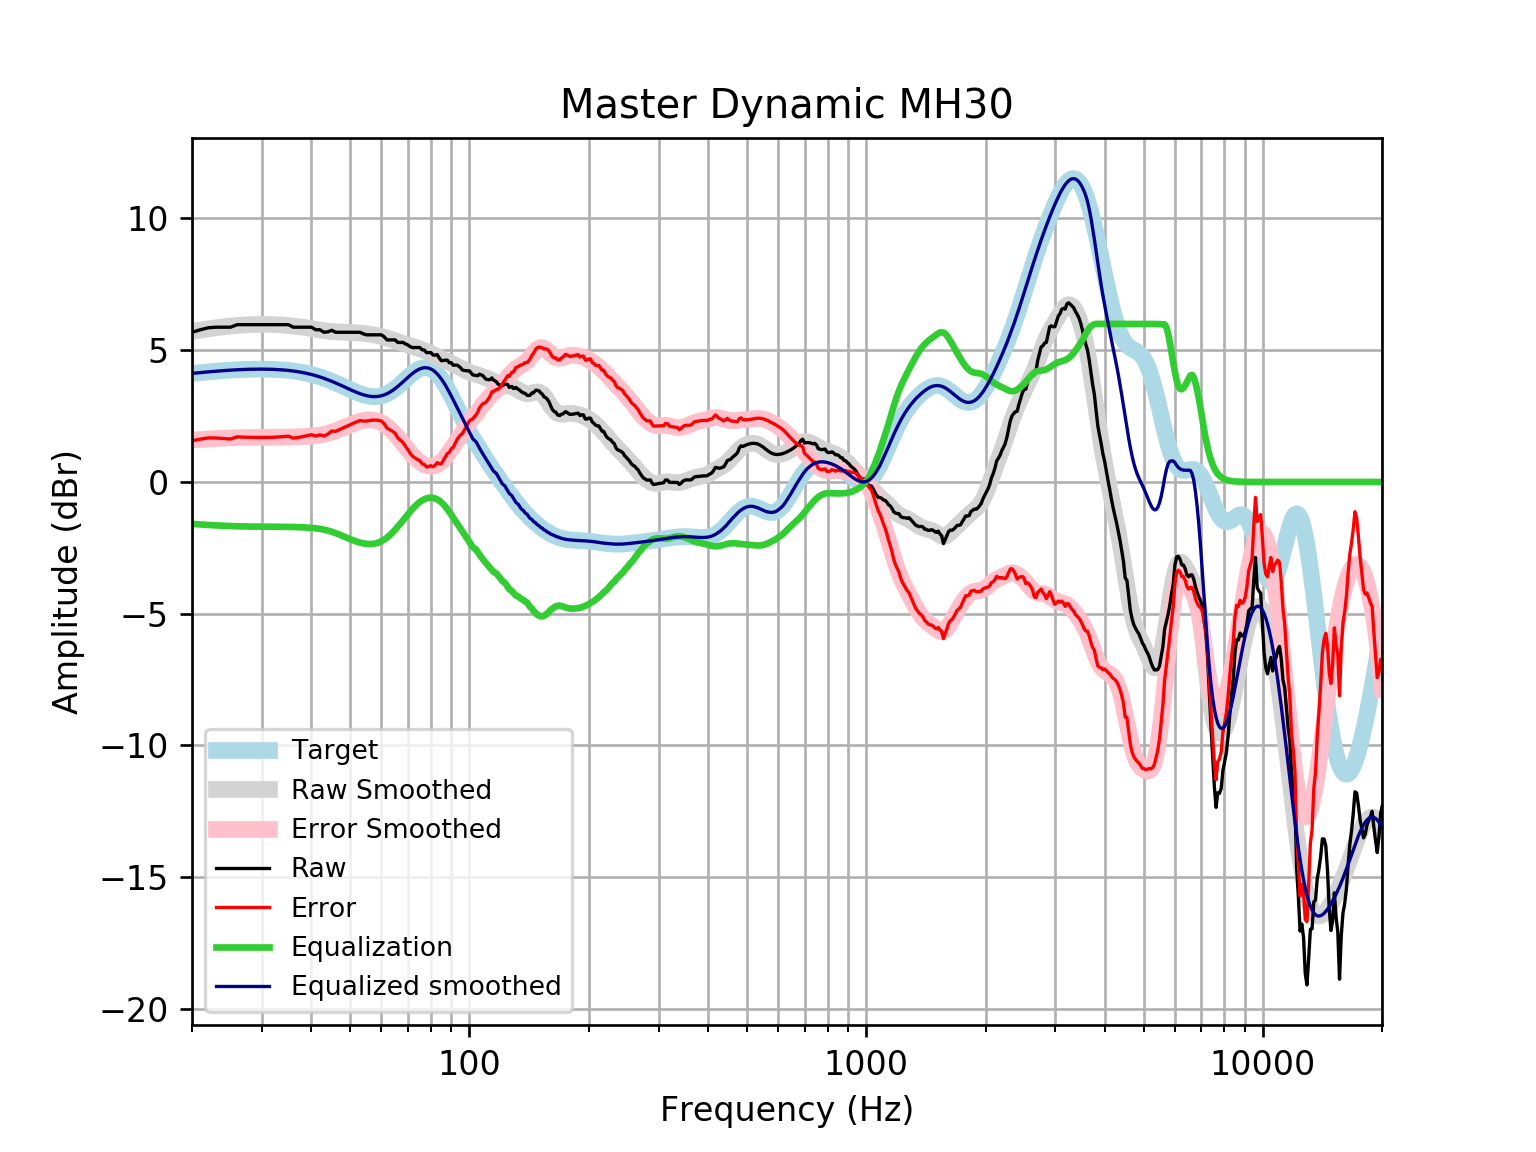

Data behind this chart, as committed beside it:
frequency, raw, error, smoothed, error_smoothed, equalization, equalized_raw, equalized_smoothed, target
20, 5.682, 1.561, 5.712, 1.591, -1.591, 4.09, 4.121, 4.121
21, 5.778, 1.626, 5.765, 1.613, -1.613, 4.165, 4.152, 4.152
22, 5.854, 1.673, 5.813, 1.632, -1.632, 4.221, 4.18, 4.18
23, 5.875, 1.669, 5.854, 1.649, -1.649, 4.226, 4.205, 4.205
24, 5.875, 1.648, 5.889, 1.662, -1.662, 4.212, 4.227, 4.227
25, 5.875, 1.63, 5.918, 1.673, -1.673, 4.201, 4.245, 4.245
26, 5.971, 1.712, 5.941, 1.681, -1.681, 4.29, 4.259, 4.259
27, 5.971, 1.7, 5.958, 1.687, -1.687, 4.284, 4.271, 4.271
28, 5.971, 1.693, 5.97, 1.691, -1.691, 4.28, 4.279, 4.278
29, 5.971, 1.688, 5.977, 1.694, -1.694, 4.277, 4.283, 4.283
30, 5.971, 1.687, 5.98, 1.696, -1.696, 4.275, 4.284, 4.284
31, 5.971, 1.69, 5.979, 1.697, -1.697, 4.274, 4.281, 4.281
32, 5.971, 1.696, 5.974, 1.699, -1.699, 4.272, 4.275, 4.275
33, 5.971, 1.706, 5.965, 1.7, -1.7, 4.271, 4.265, 4.265
34, 5.971, 1.72, 5.953, 1.702, -1.702, 4.269, 4.251, 4.251
35, 5.971, 1.738, 5.938, 1.705, -1.705, 4.266, 4.233, 4.233
36, 5.875, 1.663, 5.92, 1.709, -1.709, 4.166, 4.211, 4.211
37, 5.875, 1.689, 5.899, 1.714, -1.714, 4.16, 4.185, 4.185
38, 5.875, 1.72, 5.875, 1.721, -1.721, 4.154, 4.154, 4.155
39, 5.875, 1.755, 5.849, 1.73, -1.73, 4.144, 4.119, 4.12
40, 5.875, 1.794, 5.822, 1.742, -1.742, 4.132, 4.079, 4.08
41, 5.778, 1.741, 5.794, 1.759, -1.759, 4.019, 4.035, 4.037
42, 5.778, 1.789, 5.768, 1.781, -1.781, 3.997, 3.987, 3.989
43, 5.682, 1.745, 5.744, 1.809, -1.809, 3.873, 3.935, 3.937
44, 5.698, 1.817, 5.725, 1.845, -1.845, 3.853, 3.88, 3.881
45, 5.757, 1.934, 5.709, 1.888, -1.888, 3.869, 3.821, 3.823
46, 5.682, 1.92, 5.698, 1.938, -1.938, 3.744, 3.76, 3.762
47, 5.682, 1.982, 5.691, 1.993, -1.993, 3.689, 3.698, 3.7
48, 5.682, 2.045, 5.686, 2.051, -2.051, 3.631, 3.635, 3.636
49, 5.682, 2.108, 5.682, 2.109, -2.109, 3.572, 3.572, 3.574
50, 5.682, 2.169, 5.677, 2.165, -2.165, 3.517, 3.512, 3.512
51, 5.682, 2.228, 5.67, 2.217, -2.217, 3.465, 3.454, 3.454
52, 5.682, 2.282, 5.662, 2.262, -2.262, 3.42, 3.4, 3.4
53, 5.682, 2.33, 5.651, 2.299, -2.299, 3.383, 3.352, 3.351
54, 5.623, 2.314, 5.639, 2.328, -2.328, 3.295, 3.311, 3.31
55, 5.585, 2.309, 5.626, 2.347, -2.347, 3.238, 3.279, 3.276
56, 5.585, 2.333, 5.611, 2.356, -2.356, 3.23, 3.255, 3.253
57, 5.585, 2.346, 5.594, 2.351, -2.351, 3.234, 3.242, 3.239
58, 5.585, 2.349, 5.574, 2.333, -2.333, 3.252, 3.24, 3.237
59, 5.585, 2.339, 5.55, 2.3, -2.3, 3.285, 3.25, 3.246
60, 5.585, 2.318, 5.523, 2.252, -2.252, 3.334, 3.272, 3.268
61, 5.51, 2.209, 5.493, 2.188, -2.188, 3.322, 3.305, 3.301
62, 5.392, 2.046, 5.461, 2.111, -2.111, 3.282, 3.35, 3.346
63, 5.392, 1.99, 5.427, 2.021, -2.021, 3.371, 3.406, 3.402
64, 5.392, 1.925, 5.393, 1.922, -1.922, 3.471, 3.471, 3.468
65, 5.392, 1.851, 5.359, 1.814, -1.814, 3.578, 3.545, 3.542
66, 5.296, 1.674, 5.325, 1.701, -1.701, 3.595, 3.625, 3.622
67, 5.295, 1.587, 5.292, 1.583, -1.583, 3.712, 3.709, 3.707
68, 5.299, 1.503, 5.26, 1.464, -1.464, 3.835, 3.796, 3.796
69, 5.24, 1.357, 5.229, 1.345, -1.345, 3.896, 3.884, 3.884
70, 5.2, 1.229, 5.198, 1.228, -1.228, 3.971, 3.97, 3.97
71, 5.133, 1.08, 5.168, 1.117, -1.117, 4.016, 4.051, 4.053
72, 5.098, 0.9699, 5.139, 1.013, -1.013, 4.085, 4.126, 4.128
73, 5.103, 0.9081, 5.11, 0.9183, -0.9183, 4.185, 4.192, 4.195
74, 5.103, 0.8518, 5.082, 0.8343, -0.8343, 4.269, 4.248, 4.251
75, 5.103, 0.8079, 5.053, 0.7619, -0.7619, 4.341, 4.291, 4.295
76, 5.019, 0.6939, 5.023, 0.702, -0.702, 4.317, 4.321, 4.325
77, 5.007, 0.666, 4.991, 0.6549, -0.6549, 4.352, 4.336, 4.341
78, 4.91, 0.5699, 4.957, 0.621, -0.621, 4.289, 4.336, 4.34
79, 4.91, 0.5861, 4.921, 0.6007, -0.6007, 4.31, 4.32, 4.324
... 553 more rows
